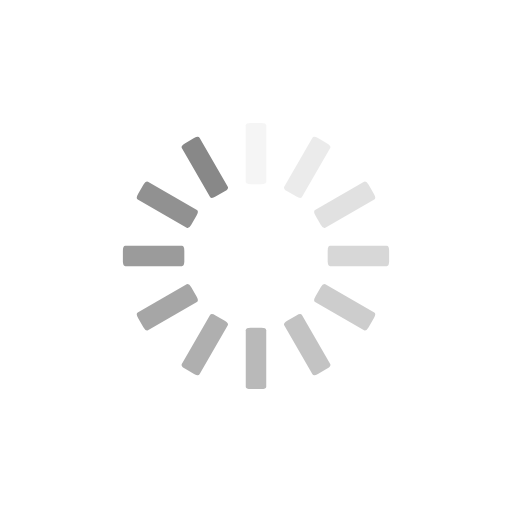
t = 0.00 s
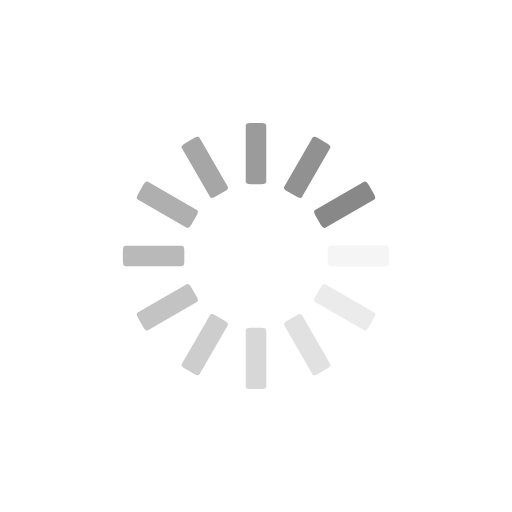
t = 0.25 s
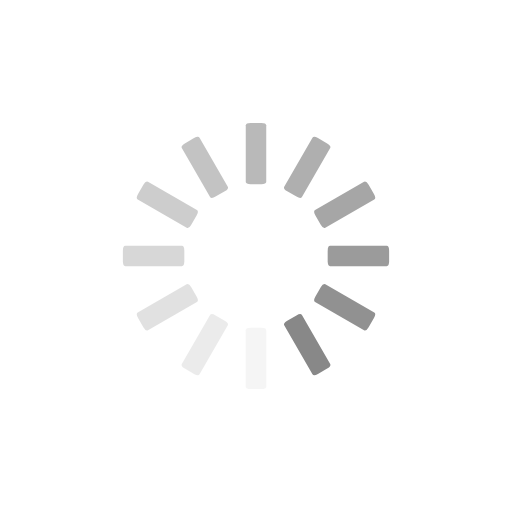
t = 0.50 s
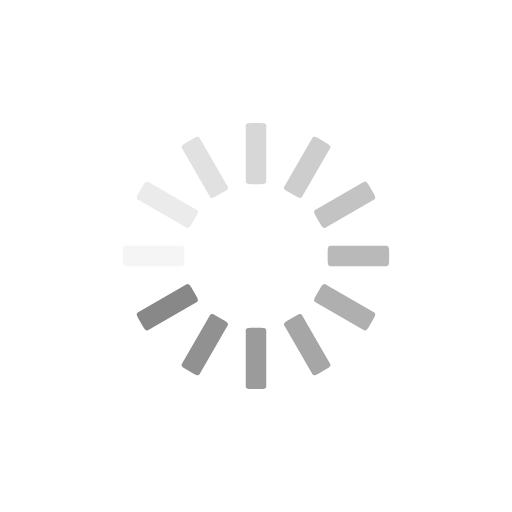
t = 0.75 s

The animated SVG that drew these frames (rendered in a browser with its animation timeline set to each time). Animation: 12 SMIL elements (animate=12); one cycle of 1.00 s, repeats indefinitely.

<svg class="lds-spinner" width="200px"  height="200px"  xmlns="http://www.w3.org/2000/svg" xmlns:xlink="http://www.w3.org/1999/xlink" viewBox="0 0 100 100" preserveAspectRatio="xMidYMid" style="background: none;"><g transform="rotate(0 50 50)">
  <rect x="48" y="24" rx="0.96" ry="0.48" width="4" height="12" fill="#888888">
    <animate attributeName="opacity" values="1;0" keyTimes="0;1" dur="1s" begin="-0.9166666666666666s" repeatCount="indefinite"></animate>
  </rect>
</g><g transform="rotate(30 50 50)">
  <rect x="48" y="24" rx="0.96" ry="0.48" width="4" height="12" fill="#888888">
    <animate attributeName="opacity" values="1;0" keyTimes="0;1" dur="1s" begin="-0.8333333333333334s" repeatCount="indefinite"></animate>
  </rect>
</g><g transform="rotate(60 50 50)">
  <rect x="48" y="24" rx="0.96" ry="0.48" width="4" height="12" fill="#888888">
    <animate attributeName="opacity" values="1;0" keyTimes="0;1" dur="1s" begin="-0.75s" repeatCount="indefinite"></animate>
  </rect>
</g><g transform="rotate(90 50 50)">
  <rect x="48" y="24" rx="0.96" ry="0.48" width="4" height="12" fill="#888888">
    <animate attributeName="opacity" values="1;0" keyTimes="0;1" dur="1s" begin="-0.6666666666666666s" repeatCount="indefinite"></animate>
  </rect>
</g><g transform="rotate(120 50 50)">
  <rect x="48" y="24" rx="0.96" ry="0.48" width="4" height="12" fill="#888888">
    <animate attributeName="opacity" values="1;0" keyTimes="0;1" dur="1s" begin="-0.5833333333333334s" repeatCount="indefinite"></animate>
  </rect>
</g><g transform="rotate(150 50 50)">
  <rect x="48" y="24" rx="0.96" ry="0.48" width="4" height="12" fill="#888888">
    <animate attributeName="opacity" values="1;0" keyTimes="0;1" dur="1s" begin="-0.5s" repeatCount="indefinite"></animate>
  </rect>
</g><g transform="rotate(180 50 50)">
  <rect x="48" y="24" rx="0.96" ry="0.48" width="4" height="12" fill="#888888">
    <animate attributeName="opacity" values="1;0" keyTimes="0;1" dur="1s" begin="-0.4166666666666667s" repeatCount="indefinite"></animate>
  </rect>
</g><g transform="rotate(210 50 50)">
  <rect x="48" y="24" rx="0.96" ry="0.48" width="4" height="12" fill="#888888">
    <animate attributeName="opacity" values="1;0" keyTimes="0;1" dur="1s" begin="-0.3333333333333333s" repeatCount="indefinite"></animate>
  </rect>
</g><g transform="rotate(240 50 50)">
  <rect x="48" y="24" rx="0.96" ry="0.48" width="4" height="12" fill="#888888">
    <animate attributeName="opacity" values="1;0" keyTimes="0;1" dur="1s" begin="-0.25s" repeatCount="indefinite"></animate>
  </rect>
</g><g transform="rotate(270 50 50)">
  <rect x="48" y="24" rx="0.96" ry="0.48" width="4" height="12" fill="#888888">
    <animate attributeName="opacity" values="1;0" keyTimes="0;1" dur="1s" begin="-0.16666666666666666s" repeatCount="indefinite"></animate>
  </rect>
</g><g transform="rotate(300 50 50)">
  <rect x="48" y="24" rx="0.96" ry="0.48" width="4" height="12" fill="#888888">
    <animate attributeName="opacity" values="1;0" keyTimes="0;1" dur="1s" begin="-0.08333333333333333s" repeatCount="indefinite"></animate>
  </rect>
</g><g transform="rotate(330 50 50)">
  <rect x="48" y="24" rx="0.96" ry="0.48" width="4" height="12" fill="#888888">
    <animate attributeName="opacity" values="1;0" keyTimes="0;1" dur="1s" begin="0s" repeatCount="indefinite"></animate>
  </rect>
</g></svg>
